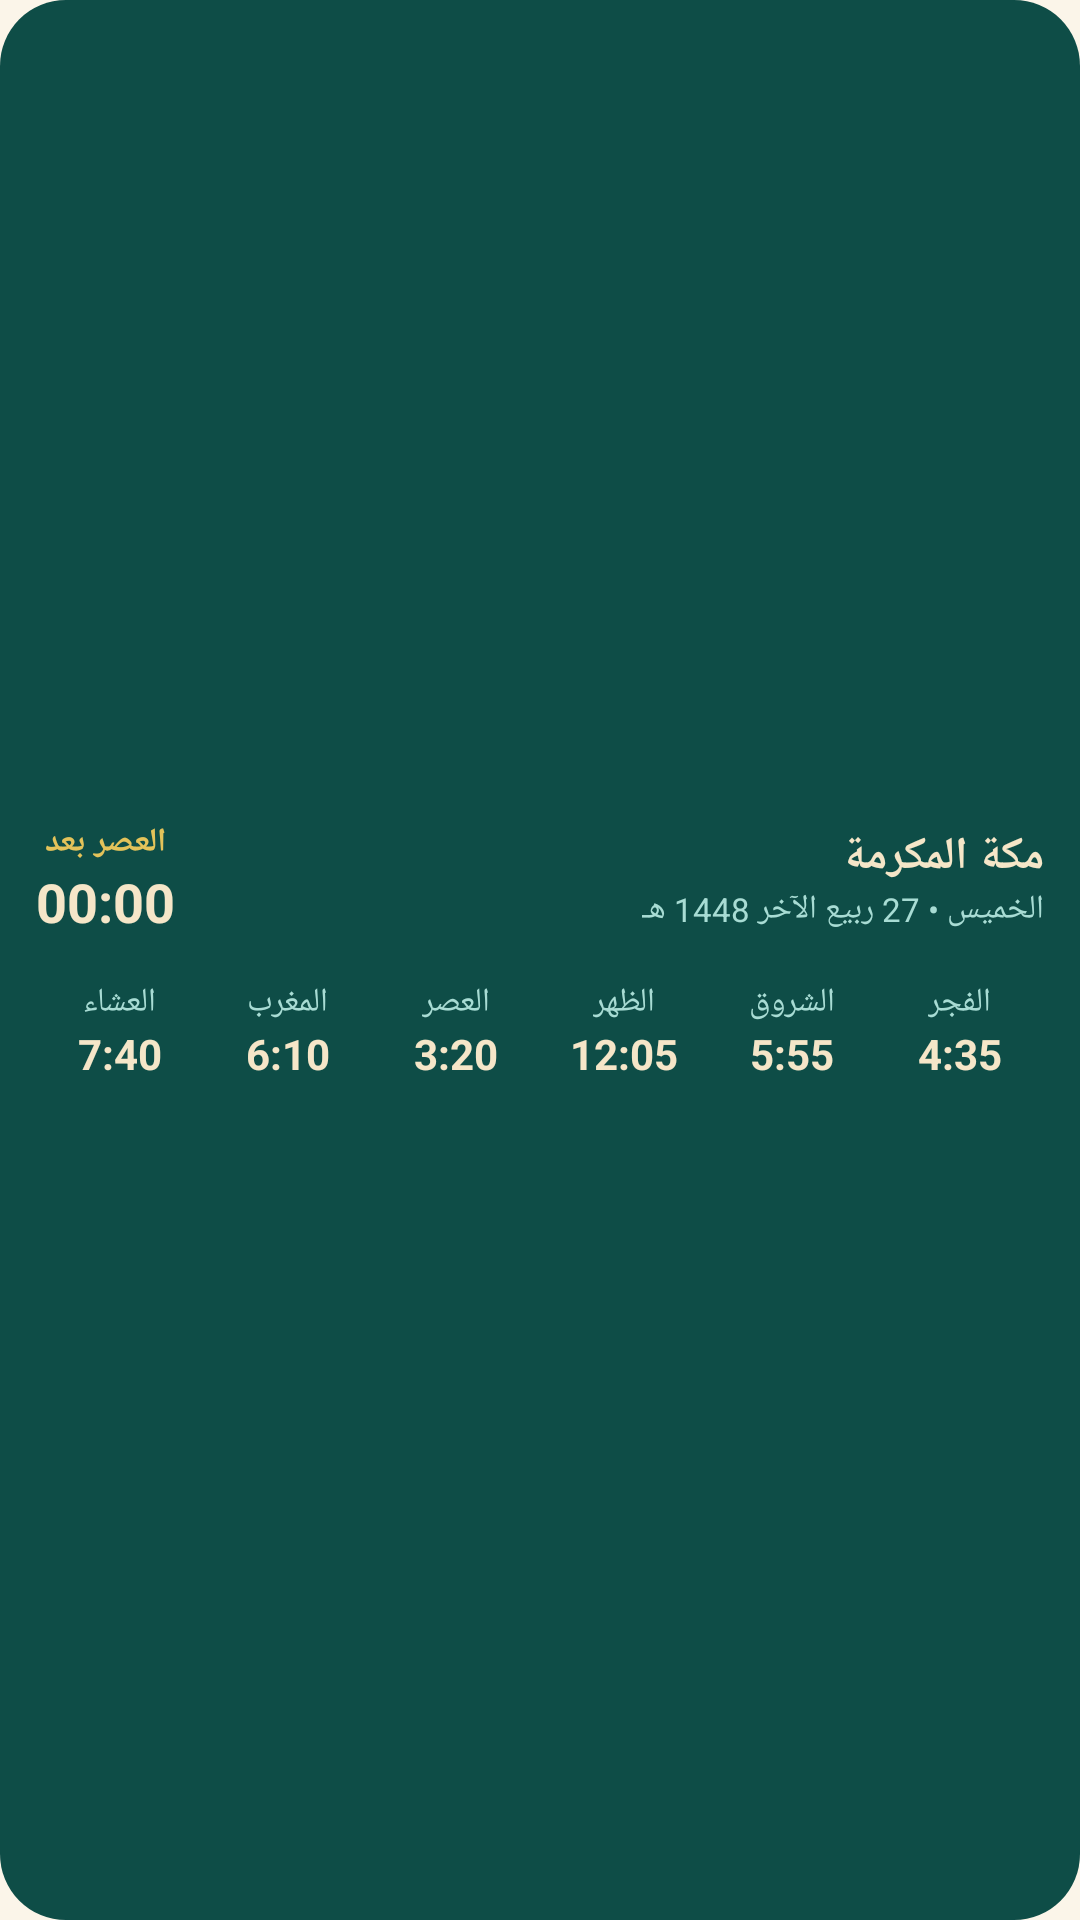

Reconstruct the res/layout file that produces this screen, plus the resources it refers to.
<!-- AndroidManifest.xml: application theme Theme.IbadAlRahman -->
<!-- res/layout/widget_today.xml -->
<?xml version="1.0" encoding="utf-8"?>
<FrameLayout xmlns:android="http://schemas.android.com/apk/res/android"
    android:id="@+id/widget_root"
    android:layout_width="match_parent"
    android:layout_height="match_parent"
    android:layoutDirection="rtl">

    <ImageView
        android:id="@+id/w_bg"
        android:layout_width="match_parent"
        android:layout_height="match_parent"
        android:contentDescription="@null"
        android:scaleType="fitXY"
        android:src="@drawable/widget_bg" />

    <ImageView
        android:id="@+id/w_border"
        android:layout_width="match_parent"
        android:layout_height="match_parent"
        android:contentDescription="@null"
        android:scaleType="fitXY"
        android:src="@drawable/widget_border"
        android:visibility="gone" />


    <LinearLayout
        android:layout_width="match_parent"
        android:layout_height="match_parent"
        android:gravity="center_vertical"
        android:orientation="vertical"
        android:paddingHorizontal="12dp"
        android:paddingVertical="10dp">

        <LinearLayout
            android:layout_width="match_parent"
            android:layout_height="wrap_content"
            android:gravity="center_vertical"
            android:orientation="horizontal">

            <LinearLayout
                android:layout_width="0dp"
                android:layout_height="wrap_content"
                android:layout_weight="1"
                android:orientation="vertical">

                <TextView
        android:id="@+id/w_location"
        android:layout_width="wrap_content"
        android:layout_height="wrap_content"
        android:maxLines="1"
        android:ellipsize="end"
        android:text="مكة المكرمة"
        android:textColor="#FFF5E6C8"
        android:textSize="15sp"
        android:textStyle="bold" />

                <TextView
        android:id="@+id/w_date"
        android:layout_width="wrap_content"
        android:layout_height="wrap_content"
        android:maxLines="1"
        android:ellipsize="end"
        android:text="الخميس • 27 ربيع الآخر 1448 هـ"
        android:textColor="#FFA8DCD4"
        android:textSize="11sp" />
            </LinearLayout>

            <LinearLayout
                android:layout_width="wrap_content"
                android:layout_height="wrap_content"
                android:gravity="center_horizontal"
                android:orientation="vertical">

                <TextView
        android:id="@+id/w_next_label"
        android:layout_width="wrap_content"
        android:layout_height="wrap_content"
        android:maxLines="1"
        android:ellipsize="end"
        android:text="العصر بعد"
        android:textColor="#FFE3C35A"
        android:textSize="11sp"
        android:textStyle="bold" />

                <Chronometer
        android:id="@+id/w_chrono"
        android:layout_width="wrap_content"
        android:layout_height="wrap_content"
        android:layoutDirection="ltr"
        android:textColor="#FFF5E6C8"
        android:textSize="18sp"
        android:textStyle="bold" />
            </LinearLayout>
        </LinearLayout>

        <LinearLayout
            android:layout_width="match_parent"
            android:layout_height="wrap_content"
            android:layout_marginTop="8dp"
            android:orientation="horizontal">

            <LinearLayout
            android:id="@+id/w_cell_0"
            android:layout_width="0dp"
            android:layout_height="wrap_content"
            android:layout_marginHorizontal="1dp"
            android:layout_weight="1"
            android:gravity="center_horizontal"
            android:orientation="vertical"
            android:paddingVertical="6dp">

            <TextView
        android:id="@+id/w_name_0"
        android:layout_width="wrap_content"
        android:layout_height="wrap_content"
        android:maxLines="1"
        android:ellipsize="end"
        android:text="الفجر"
        android:textColor="#FFA8DCD4"
        android:textSize="11sp" />

            <TextView
        android:id="@+id/w_time_0"
        android:layout_width="wrap_content"
        android:layout_height="wrap_content"
        android:maxLines="1"
        android:ellipsize="end"
        android:text="4:35"
        android:textColor="#FFF5E6C8"
        android:textSize="14sp"
        android:textStyle="bold" />
        </LinearLayout>

            <LinearLayout
            android:id="@+id/w_cell_1"
            android:layout_width="0dp"
            android:layout_height="wrap_content"
            android:layout_marginHorizontal="1dp"
            android:layout_weight="1"
            android:gravity="center_horizontal"
            android:orientation="vertical"
            android:paddingVertical="6dp">

            <TextView
        android:id="@+id/w_name_1"
        android:layout_width="wrap_content"
        android:layout_height="wrap_content"
        android:maxLines="1"
        android:ellipsize="end"
        android:text="الشروق"
        android:textColor="#FFA8DCD4"
        android:textSize="11sp" />

            <TextView
        android:id="@+id/w_time_1"
        android:layout_width="wrap_content"
        android:layout_height="wrap_content"
        android:maxLines="1"
        android:ellipsize="end"
        android:text="5:55"
        android:textColor="#FFF5E6C8"
        android:textSize="14sp"
        android:textStyle="bold" />
        </LinearLayout>

            <LinearLayout
            android:id="@+id/w_cell_2"
            android:layout_width="0dp"
            android:layout_height="wrap_content"
            android:layout_marginHorizontal="1dp"
            android:layout_weight="1"
            android:gravity="center_horizontal"
            android:orientation="vertical"
            android:paddingVertical="6dp">

            <TextView
        android:id="@+id/w_name_2"
        android:layout_width="wrap_content"
        android:layout_height="wrap_content"
        android:maxLines="1"
        android:ellipsize="end"
        android:text="الظهر"
        android:textColor="#FFA8DCD4"
        android:textSize="11sp" />

            <TextView
        android:id="@+id/w_time_2"
        android:layout_width="wrap_content"
        android:layout_height="wrap_content"
        android:maxLines="1"
        android:ellipsize="end"
        android:text="12:05"
        android:textColor="#FFF5E6C8"
        android:textSize="14sp"
        android:textStyle="bold" />
        </LinearLayout>

            <LinearLayout
            android:id="@+id/w_cell_3"
            android:layout_width="0dp"
            android:layout_height="wrap_content"
            android:layout_marginHorizontal="1dp"
            android:layout_weight="1"
            android:gravity="center_horizontal"
            android:orientation="vertical"
            android:paddingVertical="6dp">

            <TextView
        android:id="@+id/w_name_3"
        android:layout_width="wrap_content"
        android:layout_height="wrap_content"
        android:maxLines="1"
        android:ellipsize="end"
        android:text="العصر"
        android:textColor="#FFA8DCD4"
        android:textSize="11sp" />

            <TextView
        android:id="@+id/w_time_3"
        android:layout_width="wrap_content"
        android:layout_height="wrap_content"
        android:maxLines="1"
        android:ellipsize="end"
        android:text="3:20"
        android:textColor="#FFF5E6C8"
        android:textSize="14sp"
        android:textStyle="bold" />
        </LinearLayout>

            <LinearLayout
            android:id="@+id/w_cell_4"
            android:layout_width="0dp"
            android:layout_height="wrap_content"
            android:layout_marginHorizontal="1dp"
            android:layout_weight="1"
            android:gravity="center_horizontal"
            android:orientation="vertical"
            android:paddingVertical="6dp">

            <TextView
        android:id="@+id/w_name_4"
        android:layout_width="wrap_content"
        android:layout_height="wrap_content"
        android:maxLines="1"
        android:ellipsize="end"
        android:text="المغرب"
        android:textColor="#FFA8DCD4"
        android:textSize="11sp" />

            <TextView
        android:id="@+id/w_time_4"
        android:layout_width="wrap_content"
        android:layout_height="wrap_content"
        android:maxLines="1"
        android:ellipsize="end"
        android:text="6:10"
        android:textColor="#FFF5E6C8"
        android:textSize="14sp"
        android:textStyle="bold" />
        </LinearLayout>

            <LinearLayout
            android:id="@+id/w_cell_5"
            android:layout_width="0dp"
            android:layout_height="wrap_content"
            android:layout_marginHorizontal="1dp"
            android:layout_weight="1"
            android:gravity="center_horizontal"
            android:orientation="vertical"
            android:paddingVertical="6dp">

            <TextView
        android:id="@+id/w_name_5"
        android:layout_width="wrap_content"
        android:layout_height="wrap_content"
        android:maxLines="1"
        android:ellipsize="end"
        android:text="العشاء"
        android:textColor="#FFA8DCD4"
        android:textSize="11sp" />

            <TextView
        android:id="@+id/w_time_5"
        android:layout_width="wrap_content"
        android:layout_height="wrap_content"
        android:maxLines="1"
        android:ellipsize="end"
        android:text="7:40"
        android:textColor="#FFF5E6C8"
        android:textSize="14sp"
        android:textStyle="bold" />
        </LinearLayout>
        </LinearLayout>
    </LinearLayout>
</FrameLayout>
<!-- resources referenced by this layout -->
<resources>
  <!-- drawable widget_bg (drawable) -->
  <?xml version="1.0" encoding="utf-8"?>
  <shape xmlns:android="http://schemas.android.com/apk/res/android" android:shape="rectangle">
      <solid android:color="#FF0E4D47" />
      <corners android:radius="22dp" />
  </shape>
  <!-- drawable widget_border (drawable) -->
  <?xml version="1.0" encoding="utf-8"?>
  <shape xmlns:android="http://schemas.android.com/apk/res/android" android:shape="rectangle">
      <stroke android:width="1.2dp" android:color="#99E3C35A" />
      <corners android:radius="22dp" />
  </shape>
  <style name="Theme.IbadAlRahman" parent="android:Theme.Material.NoActionBar" />
</resources>
